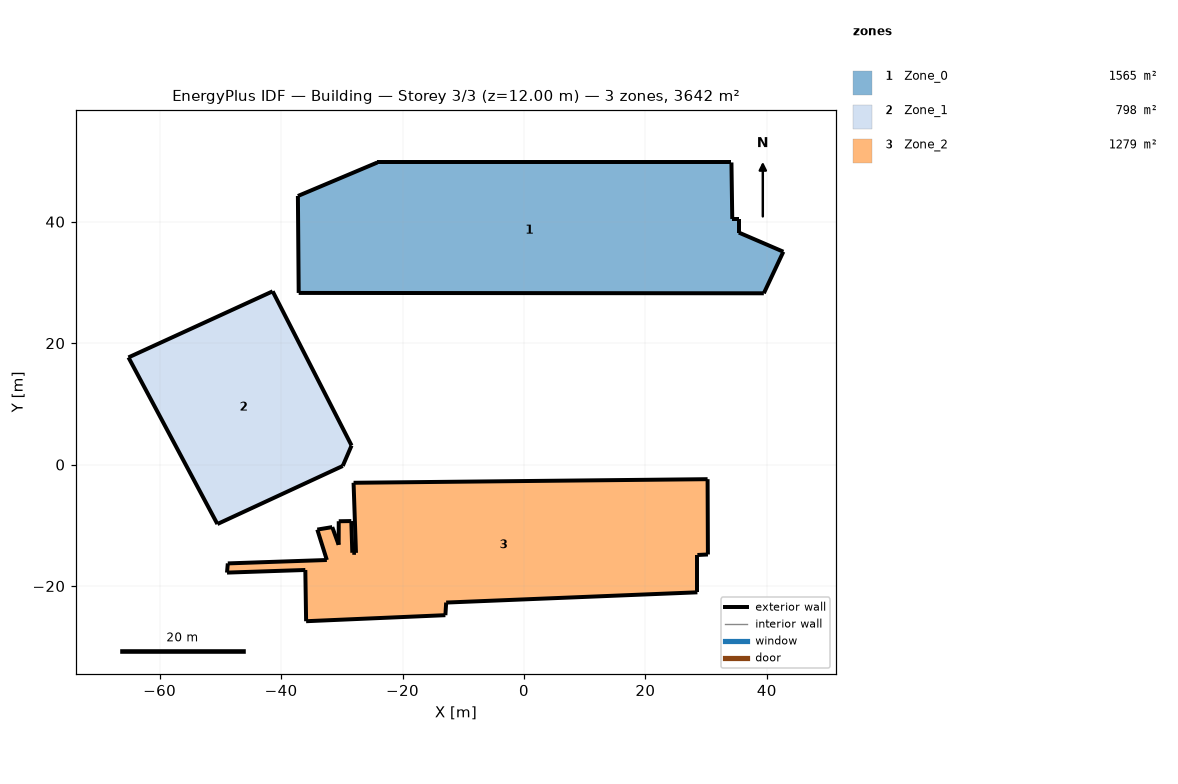
=== STOREY PLAN SPEC (per zone: floor XY polygon, exterior-wall plan segments, windows/doors) ===
zone 1: Zone_0  (1565.1 m²)
  floor: (39.51, 28.21) (-37.10, 28.27) (-37.23, 44.23) (-24.13, 49.76) (34.17, 49.76) (34.31, 40.46) (35.40, 40.46) (35.40, 38.21) (42.72, 35.06)
  exterior wall: (39.51, 28.21) – (42.72, 35.06)  [7.6 m]
  exterior wall: (42.72, 35.06) – (35.40, 38.21)  [8.0 m]
  exterior wall: (35.40, 38.21) – (35.40, 40.46)  [2.2 m]
  exterior wall: (35.40, 40.46) – (34.31, 40.46)  [1.1 m]
  exterior wall: (34.31, 40.46) – (34.17, 49.76)  [9.3 m]
  exterior wall: (34.17, 49.76) – (-24.13, 49.76)  [58.3 m]
  exterior wall: (-24.13, 49.76) – (-37.23, 44.23)  [14.2 m]
  exterior wall: (-37.23, 44.23) – (-37.10, 28.27)  [16.0 m]
  exterior wall: (-37.10, 28.27) – (39.51, 28.21)  [76.6 m]
zone 2: Zone_1  (797.9 m²)
  floor: (-41.39, 28.54) (-28.39, 3.14) (-29.84, -0.23) (-50.49, -9.79) (-65.13, 17.65)
  exterior wall: (-41.39, 28.54) – (-65.13, 17.65)  [26.1 m]
  exterior wall: (-65.13, 17.65) – (-50.49, -9.79)  [31.1 m]
  exterior wall: (-50.49, -9.79) – (-29.84, -0.23)  [22.8 m]
  exterior wall: (-29.84, -0.23) – (-28.39, 3.14)  [3.7 m]
  exterior wall: (-28.39, 3.14) – (-41.39, 28.54)  [28.5 m]
zone 3: Zone_2  (1278.7 m²)
  floor: (30.25, -2.40) (30.30, -14.80) (28.57, -14.89) (28.57, -21.04) (-12.81, -22.72) (-12.94, -24.80) (-35.88, -25.80) (-36.01, -17.36) (-48.90, -17.79) (-48.77, -16.28) (-32.46, -15.71) (-34.03, -10.70) (-31.57, -10.30) (-30.52, -13.21) (-30.50, -9.33) (-28.43, -9.30) (-28.27, -14.52) (-27.66, -14.54) (-28.06, -3.00)
  exterior wall: (30.25, -2.40) – (-28.06, -3.00)  [58.3 m]
  exterior wall: (-28.06, -3.00) – (-27.66, -14.54)  [11.6 m]
  exterior wall: (-27.66, -14.54) – (-28.27, -14.52)  [0.6 m]
  exterior wall: (-28.27, -14.52) – (-28.43, -9.30)  [5.2 m]
  exterior wall: (-28.43, -9.30) – (-30.50, -9.33)  [2.1 m]
  exterior wall: (-30.50, -9.33) – (-30.52, -13.21)  [3.9 m]
  exterior wall: (-30.52, -13.21) – (-31.57, -10.30)  [3.1 m]
  exterior wall: (-31.57, -10.30) – (-34.03, -10.70)  [2.5 m]
  exterior wall: (-34.03, -10.70) – (-32.46, -15.71)  [5.3 m]
  exterior wall: (-32.46, -15.71) – (-48.77, -16.28)  [16.3 m]
  exterior wall: (-48.77, -16.28) – (-48.90, -17.79)  [1.5 m]
  exterior wall: (-48.90, -17.79) – (-36.01, -17.36)  [12.9 m]
  exterior wall: (-36.01, -17.36) – (-35.88, -25.80)  [8.4 m]
  exterior wall: (-35.88, -25.80) – (-12.94, -24.80)  [23.0 m]
  exterior wall: (-12.94, -24.80) – (-12.81, -22.72)  [2.1 m]
  exterior wall: (-12.81, -22.72) – (28.57, -21.04)  [41.4 m]
  exterior wall: (28.57, -21.04) – (28.57, -14.89)  [6.1 m]
  exterior wall: (28.57, -14.89) – (30.30, -14.80)  [1.7 m]
  exterior wall: (30.30, -14.80) – (30.25, -2.40)  [12.4 m]

=== DERIVED (storey summary) ===
Building: Building
Storey: 3 of 3  (floor level z = 12.00 m)
Storey gross floor area: 3641.7 m²
Zones on this storey: 3
  - Zone_0: floor 1565.1 m²; exterior wall 193.3 m (1352.8 m²); WWR 0.0%
  - Zone_1: floor 797.9 m²; exterior wall 112.2 m (785.2 m²); WWR 0.0%
  - Zone_2: floor 1278.7 m²; exterior wall 218.4 m (1528.7 m²); WWR 0.0%
Zone adjacency: (none detected)